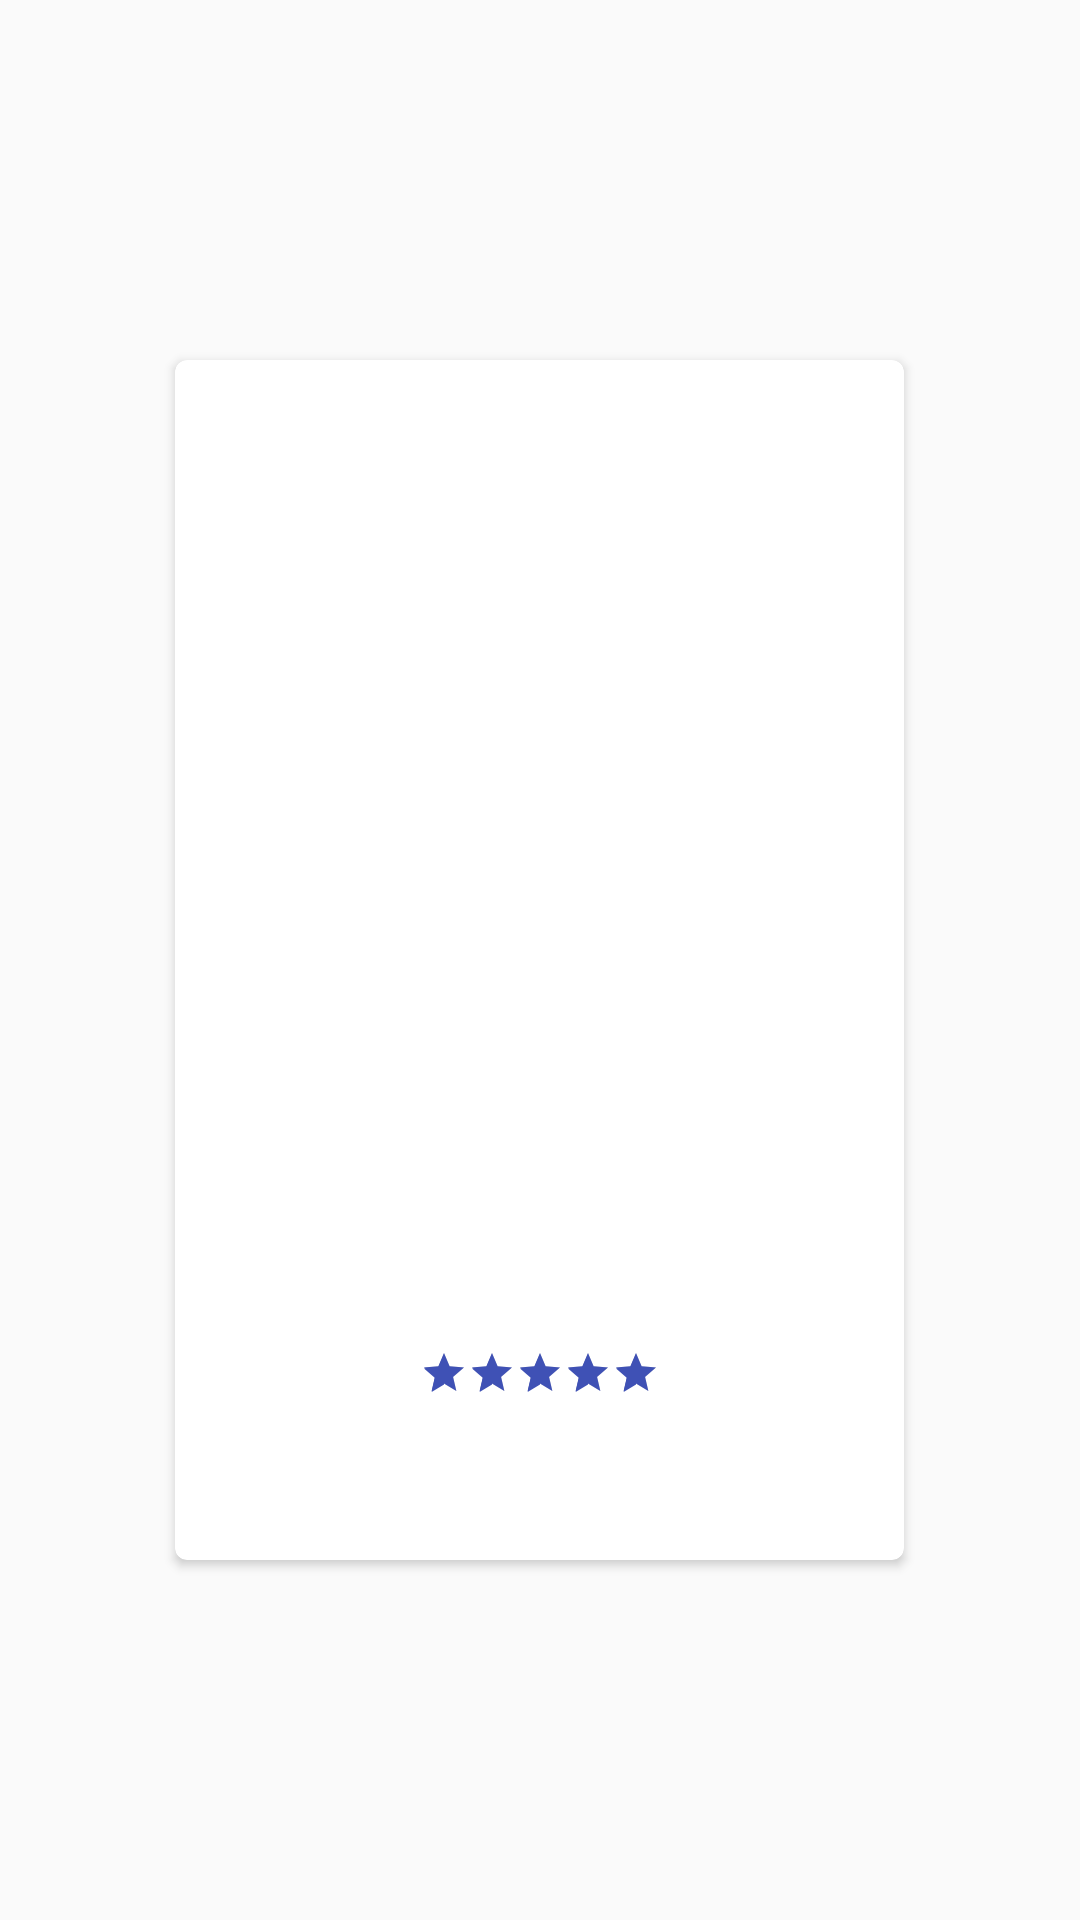

Write the Android layout XML for this screen, with the resource values it uses.
<!-- AndroidManifest.xml: application theme AppTheme -->
<!-- res/layout/game_cards.xml -->
<?xml version="1.0" encoding="utf-8"?>
<RelativeLayout xmlns:card_view="http://schemas.android.com/apk/res-auto"
    android:layout_width="match_parent"
    android:layout_height="500dp"
    android:padding="10dp"
    xmlns:android="http://schemas.android.com/apk/res/android">


    <android.support.v7.widget.CardView
        android:layout_width="243dp"
        android:layout_height="400dp"
        android:layout_centerInParent="true"
        android:layout_gravity="center"
        android:layout_marginBottom="8dp"
        android:elevation="15dp"
        card_view:cardCornerRadius="4dp">

        <LinearLayout
            android:layout_width="400dp"
            android:layout_height="475dp"
            android:layout_gravity="center"

            android:orientation="vertical">

            <ImageView
                android:id="@+id/imageIcon"
                android:layout_width="220dp"
                android:layout_height="240dp"
                android:layout_gravity="center"
                android:layout_marginTop="16dp"
                android:contentDescription="@string/game_image" />

            <TextView
                android:id="@+id/gameTitles"
                android:layout_width="wrap_content"
                android:layout_height="wrap_content"
                android:layout_alignParentTop="true"
                android:layout_gravity="center"
                android:layout_margin="5dp"

                android:textSize="20sp" />

            <TextView
                android:id="@+id/genres"
                android:layout_width="wrap_content"
                android:layout_height="wrap_content"
                android:layout_gravity="center"
                android:layout_margin="10dp"

                android:textSize="15sp" />

            <TextView
                android:id="@+id/comments"
                android:layout_width="wrap_content"
                android:layout_height="wrap_content"
                android:layout_gravity="center"
                android:layout_margin="10dp"

                android:textSize="10sp" />

            <RatingBar
                android:id="@+id/rating"
                style="@style/Widget.AppCompat.RatingBar.Small"
                android:layout_width="wrap_content"
                android:layout_height="wrap_content"
                android:layout_gravity="center"
                android:numStars="5"

                android:rating="5"
                android:stepSize="0.25"
                android:theme="@style/Widget.AppCompat.RatingBar" />

        </LinearLayout>
    </android.support.v7.widget.CardView>
</RelativeLayout>
<!-- resources referenced by this layout -->
<resources>
  <string name="game_image">game image</string>
  <style name="AppTheme" parent="Theme.AppCompat.Light.NoActionBar">        
          <item name="colorPrimary">@color/colorPrimary</item>
          <item name="colorPrimaryDark">@color/colorPrimaryDark</item>
          <item name="colorAccent">@color/colorAccent</item>
          <item name="windowActionBar">false</item>
          <item name="windowNoTitle">true</item>
      </style>
  <color name="colorPrimary">#ffffff</color>
  <color name="colorPrimaryDark">#00574B</color>
  <color name="colorAccent">#3F51B5</color>
</resources>
